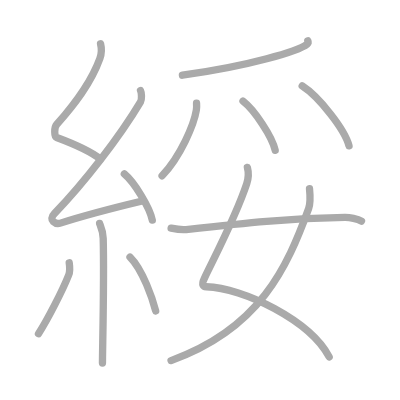
t = 0.00 s
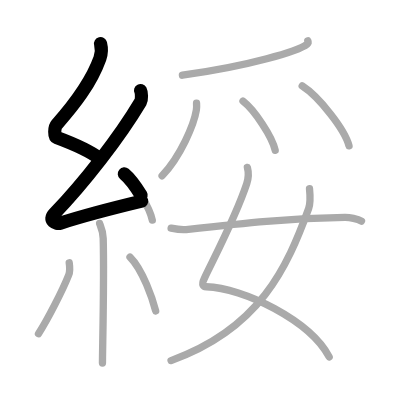
t = 2.50 s
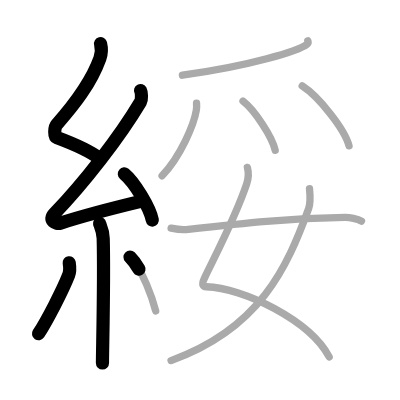
t = 5.25 s
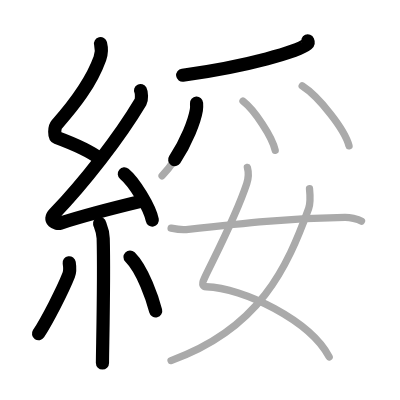
t = 7.75 s
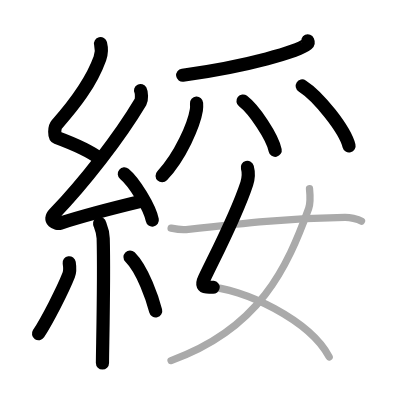
t = 10.50 s
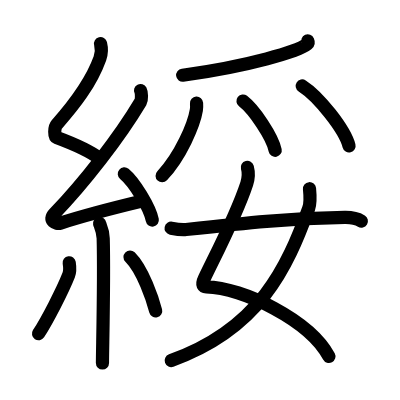
t = 13.00 s

The animated SVG that drew these frames (rendered in a browser with its animation timeline set to each time). Animation: 13 SMIL elements (animate=13); one cycle of 13.00 s.

<?xml version="1.0" standalone="no"?>
<!DOCTYPE svg PUBLIC "-//W3C//DTD SVG 1.1//EN"   "http://www.w3.org/Graphics/SVG/1.1/DTD/svg11.dtd">
<svg width="400px" height="400px"  version="1.1" xmlns="http://www.w3.org/2000/svg">
  <defs>
    <marker id="Triangle" viewBox="0 0 10 10" refX="0" refY="5" markerUnits="strokeWidth" markerWidth="3" style="stroke-opacity:0%;fill:#aaaaaa;" markerHeight="2" orient="auto">
      <path d="M 0 0 L 10 5 L 0 10 z" />
    </marker>
    
    <marker id="Arrow" viewBox="0 0 10 10" refX="5" refY="5" markerUnits="strokeWidth" markerWidth="1.8" style="stroke-opacity:0%;fill:#770000;" markerHeight="2" orient="auto">
      <path d="M 0 4 L 6 4 L 4 1 L 10 5 L 4 9 L 6 6 L 0 6 z" />
        <circle cx="5" cy="5" r="5" />
      </marker>
    
    <marker id="TriangleRed" viewBox="0 0 10 10" refX="0" refY="5" markerUnits="strokeWidth" markerWidth="3" style="stroke-opacity:0%;fill:#CC0000;" markerHeight="2" orient="auto">
      <path d="M 0 0 L 10 5 L 0 10 z" />
    </marker>
    
    <marker id="ArrowRed" viewBox="0 0 10 10" refX="5" refY="5" markerUnits="strokeWidth" markerWidth="1.8" style="stroke-opacity:0%;fill:#CC0000;" markerHeight="2" orient="auto">
      <path d="M 0 4 L 6 4 L 4 1 L 10 5 L 4 9 L 6 6 L 0 6 z" />
        <circle cx="5" cy="5" r="5" />
      </marker>
    
  </defs>
  
  <path style="fill:#ffffff; fill-opacity:100%; fill-rule:evenodd; stroke-width:0;" d="M 0 0 L 400px 0 L 400px 400px L 0 400px L 0 0" />

  <g transform="scale(3.6697247706422 3.6697247706422)">
<path style="fill:none; fill-opacity:0%; fill-rule:evenodd; stroke:#aaaaaa; stroke-opacity:100%; stroke-width: 1.5pt; stroke-linejoin:round; stroke-linecap:round;" d="M27.4 11.92c0.36 1.42 0.38 2.47-0.18 4.01c-2.46 6.81-6.96 12.56-11.78 18.01c-0.67 0.75-0.72 3.27 0 3.54c3.81 1.42 8.64 3.28 11.91 5.88"></path>
<path style="fill:none; fill-opacity:0%; fill-rule:evenodd; stroke:#aaaaaa; stroke-opacity:100%; stroke-width: 1.5pt; stroke-linejoin:round; stroke-linecap:round;" d="M38.3 24.68c0.3 0.58 0.37 2.46 0 3.09c-5.8 9.73-15.49 22.18-23.48 30.44c-1.83 1.89 0.46 2.98 1.65 2.59c5-1.61 15.87-4.49 22.29-6.03"></path>
<path style="fill:none; fill-opacity:0%; fill-rule:evenodd; stroke:#aaaaaa; stroke-opacity:100%; stroke-width: 1.5pt; stroke-linejoin:round; stroke-linecap:round;" d="M33.88 47.38c2.69 2.22 6.95 9.14 7.62 12.6"></path>
<path style="fill:none; fill-opacity:0%; fill-rule:evenodd; stroke:#aaaaaa; stroke-opacity:100%; stroke-width: 1.5pt; stroke-linejoin:round; stroke-linecap:round;" d="M27.14 60.87c0.07 0.36 0.91 1.85 0.98 4.09c0.31 10.79-0.2 30.29-0.2 33.96"></path>
<path style="fill:none; fill-opacity:0%; fill-rule:evenodd; stroke:#aaaaaa; stroke-opacity:100%; stroke-width: 1.5pt; stroke-linejoin:round; stroke-linecap:round;" d="M18.86 71.6c0.14 0.91 0.12 2.69-0.14 3.34c-1.67 4.23-5.86 12.37-8.23 16"></path>
<path style="fill:none; fill-opacity:0%; fill-rule:evenodd; stroke:#aaaaaa; stroke-opacity:100%; stroke-width: 1.5pt; stroke-linejoin:round; stroke-linecap:round;" d="M35.43 70.04c3.5 3.47 6.18 11.54 6.99 14.69"></path>
<path style="fill:none; fill-opacity:0%; fill-rule:evenodd; stroke:#aaaaaa; stroke-opacity:100%; stroke-width: 1.5pt; stroke-linejoin:round; stroke-linecap:round;" d="M83.88 11.14c0.1 0.22 0.2 0.57-0.19 0.89C81.36 13.9 68 18 49.71 20.5"></path>
<path style="fill:none; fill-opacity:0%; fill-rule:evenodd; stroke:#aaaaaa; stroke-opacity:100%; stroke-width: 1.5pt; stroke-linejoin:round; stroke-linecap:round;" d="M53.56 28.11c0.03 0.47 0.06 1.2-0.05 1.87c-0.64 3.95-4.31 12.61-9.34 17.91"></path>
<path style="fill:none; fill-opacity:0%; fill-rule:evenodd; stroke:#aaaaaa; stroke-opacity:100%; stroke-width: 1.5pt; stroke-linejoin:round; stroke-linecap:round;" d="M66.22 27.55c3.09 2.37 7.99 9.73 8.77 13.41"></path>
<path style="fill:none; fill-opacity:0%; fill-rule:evenodd; stroke:#aaaaaa; stroke-opacity:100%; stroke-width: 1.5pt; stroke-linejoin:round; stroke-linecap:round;" d="M82.35 23.42c4.5 2.88 11.63 11.85 12.76 16.33"></path>
<path style="fill:none; fill-opacity:0%; fill-rule:evenodd; stroke:#aaaaaa; stroke-opacity:100%; stroke-width: 1.5pt; stroke-linejoin:round; stroke-linecap:round;" d="M67.41 45.62c0.34 1.27 0.31 2.95-0.17 4.43c-2.69 8.21-7.25 16.92-11.55 25.78c-0.94 1.93-0.19 2.3 0.52 2.32c9.98 0.21 28.33 9.2 33.49 19.11"></path>
<path style="fill:none; fill-opacity:0%; fill-rule:evenodd; stroke:#aaaaaa; stroke-opacity:100%; stroke-width: 1.5pt; stroke-linejoin:round; stroke-linecap:round;" d="M84.34 51.43c0.11 1.1 0.33 3.85-0.23 5.39c-5.86 16.11-13.38 32.81-37.5 41.44"></path>
<path style="fill:none; fill-opacity:0%; fill-rule:evenodd; stroke:#aaaaaa; stroke-opacity:100%; stroke-width: 1.5pt; stroke-linejoin:round; stroke-linecap:round;" d="M46.63 62.18c1.61 0.32 3.32 0.46 4.09 0.37c16.24-1.8 27.73-3.05 43.24-3.3c1.28-0.02 3.5 0.35 4.54 1"></path>

<path style="fill:none; fill-opacity:0%; fill-rule:evenodd; stroke:#000000; stroke-opacity:100%; stroke-width: 2.7pt; stroke-linejoin:round; stroke-linecap:round;" d="M27.4 11.92c0.36 1.42 0.38 2.47-0.18 4.01c-2.46 6.81-6.96 12.56-11.78 18.01c-0.67 0.75-0.72 3.27 0 3.54c3.81 1.42 8.64 3.28 11.91 5.88" pathLength="100" stroke-dashoffset="100" stroke-dasharray="100 105"><animate id="dashAnim1" attributeName="stroke-dashoffset" from="100" to="0" dur="1s" calcMode="linear" fill="freeze"/></path>
<path style="fill:none; fill-opacity:0%; fill-rule:evenodd; stroke:#000000; stroke-opacity:100%; stroke-width: 2.7pt; stroke-linejoin:round; stroke-linecap:round;" d="M38.3 24.68c0.3 0.58 0.37 2.46 0 3.09c-5.8 9.73-15.49 22.18-23.48 30.44c-1.83 1.89 0.46 2.98 1.65 2.59c5-1.61 15.87-4.49 22.29-6.03" pathLength="100" stroke-dashoffset="100" stroke-dasharray="100 105"><animate id="dashAnim2" attributeName="stroke-dashoffset" from="100" to="0" dur="1s" calcMode="linear" begin="dashAnim1.end" fill="freeze"/></path>
<path style="fill:none; fill-opacity:0%; fill-rule:evenodd; stroke:#000000; stroke-opacity:100%; stroke-width: 2.7pt; stroke-linejoin:round; stroke-linecap:round;" d="M33.88 47.38c2.69 2.22 6.95 9.14 7.62 12.6" pathLength="100" stroke-dashoffset="100" stroke-dasharray="100 105"><animate id="dashAnim3" attributeName="stroke-dashoffset" from="100" to="0" dur="1s" calcMode="linear" begin="dashAnim2.end" fill="freeze"/></path>
<path style="fill:none; fill-opacity:0%; fill-rule:evenodd; stroke:#000000; stroke-opacity:100%; stroke-width: 2.7pt; stroke-linejoin:round; stroke-linecap:round;" d="M27.14 60.87c0.07 0.36 0.91 1.85 0.98 4.09c0.31 10.79-0.2 30.29-0.2 33.96" pathLength="100" stroke-dashoffset="100" stroke-dasharray="100 105"><animate id="dashAnim4" attributeName="stroke-dashoffset" from="100" to="0" dur="1s" calcMode="linear" begin="dashAnim3.end" fill="freeze"/></path>
<path style="fill:none; fill-opacity:0%; fill-rule:evenodd; stroke:#000000; stroke-opacity:100%; stroke-width: 2.7pt; stroke-linejoin:round; stroke-linecap:round;" d="M18.86 71.6c0.14 0.91 0.12 2.69-0.14 3.34c-1.67 4.23-5.86 12.37-8.23 16" pathLength="100" stroke-dashoffset="100" stroke-dasharray="100 105"><animate id="dashAnim5" attributeName="stroke-dashoffset" from="100" to="0" dur="1s" calcMode="linear" begin="dashAnim4.end" fill="freeze"/></path>
<path style="fill:none; fill-opacity:0%; fill-rule:evenodd; stroke:#000000; stroke-opacity:100%; stroke-width: 2.7pt; stroke-linejoin:round; stroke-linecap:round;" d="M35.43 70.04c3.5 3.47 6.18 11.54 6.99 14.69" pathLength="100" stroke-dashoffset="100" stroke-dasharray="100 105"><animate id="dashAnim6" attributeName="stroke-dashoffset" from="100" to="0" dur="1s" calcMode="linear" begin="dashAnim5.end" fill="freeze"/></path>
<path style="fill:none; fill-opacity:0%; fill-rule:evenodd; stroke:#000000; stroke-opacity:100%; stroke-width: 2.7pt; stroke-linejoin:round; stroke-linecap:round;" d="M83.88 11.14c0.1 0.22 0.2 0.57-0.19 0.89C81.36 13.9 68 18 49.71 20.5" pathLength="100" stroke-dashoffset="100" stroke-dasharray="100 105"><animate id="dashAnim7" attributeName="stroke-dashoffset" from="100" to="0" dur="1s" calcMode="linear" begin="dashAnim6.end" fill="freeze"/></path>
<path style="fill:none; fill-opacity:0%; fill-rule:evenodd; stroke:#000000; stroke-opacity:100%; stroke-width: 2.7pt; stroke-linejoin:round; stroke-linecap:round;" d="M53.56 28.11c0.03 0.47 0.06 1.2-0.05 1.87c-0.64 3.95-4.31 12.61-9.34 17.91" pathLength="100" stroke-dashoffset="100" stroke-dasharray="100 105"><animate id="dashAnim8" attributeName="stroke-dashoffset" from="100" to="0" dur="1s" calcMode="linear" begin="dashAnim7.end" fill="freeze"/></path>
<path style="fill:none; fill-opacity:0%; fill-rule:evenodd; stroke:#000000; stroke-opacity:100%; stroke-width: 2.7pt; stroke-linejoin:round; stroke-linecap:round;" d="M66.22 27.55c3.09 2.37 7.99 9.73 8.77 13.41" pathLength="100" stroke-dashoffset="100" stroke-dasharray="100 105"><animate id="dashAnim9" attributeName="stroke-dashoffset" from="100" to="0" dur="1s" calcMode="linear" begin="dashAnim8.end" fill="freeze"/></path>
<path style="fill:none; fill-opacity:0%; fill-rule:evenodd; stroke:#000000; stroke-opacity:100%; stroke-width: 2.7pt; stroke-linejoin:round; stroke-linecap:round;" d="M82.35 23.42c4.5 2.88 11.63 11.85 12.76 16.33" pathLength="100" stroke-dashoffset="100" stroke-dasharray="100 105"><animate id="dashAnim10" attributeName="stroke-dashoffset" from="100" to="0" dur="1s" calcMode="linear" begin="dashAnim9.end" fill="freeze"/></path>
<path style="fill:none; fill-opacity:0%; fill-rule:evenodd; stroke:#000000; stroke-opacity:100%; stroke-width: 2.7pt; stroke-linejoin:round; stroke-linecap:round;" d="M67.41 45.62c0.34 1.27 0.31 2.95-0.17 4.43c-2.69 8.21-7.25 16.92-11.55 25.78c-0.94 1.93-0.19 2.3 0.52 2.32c9.98 0.21 28.33 9.2 33.49 19.11" pathLength="100" stroke-dashoffset="100" stroke-dasharray="100 105"><animate id="dashAnim11" attributeName="stroke-dashoffset" from="100" to="0" dur="1s" calcMode="linear" begin="dashAnim10.end" fill="freeze"/></path>
<path style="fill:none; fill-opacity:0%; fill-rule:evenodd; stroke:#000000; stroke-opacity:100%; stroke-width: 2.7pt; stroke-linejoin:round; stroke-linecap:round;" d="M84.34 51.43c0.11 1.1 0.33 3.85-0.23 5.39c-5.86 16.11-13.38 32.81-37.5 41.44" pathLength="100" stroke-dashoffset="100" stroke-dasharray="100 105"><animate id="dashAnim12" attributeName="stroke-dashoffset" from="100" to="0" dur="1s" calcMode="linear" begin="dashAnim11.end" fill="freeze"/></path>
<path style="fill:none; fill-opacity:0%; fill-rule:evenodd; stroke:#000000; stroke-opacity:100%; stroke-width: 2.7pt; stroke-linejoin:round; stroke-linecap:round;" d="M46.63 62.18c1.61 0.32 3.32 0.46 4.09 0.37c16.24-1.8 27.73-3.05 43.24-3.3c1.28-0.02 3.5 0.35 4.54 1" pathLength="100" stroke-dashoffset="100" stroke-dasharray="100 105"><animate id="dashAnim13" attributeName="stroke-dashoffset" from="100" to="0" dur="1s" calcMode="linear" begin="dashAnim12.end" fill="freeze"/></path>

</g>

</svg>  
          
